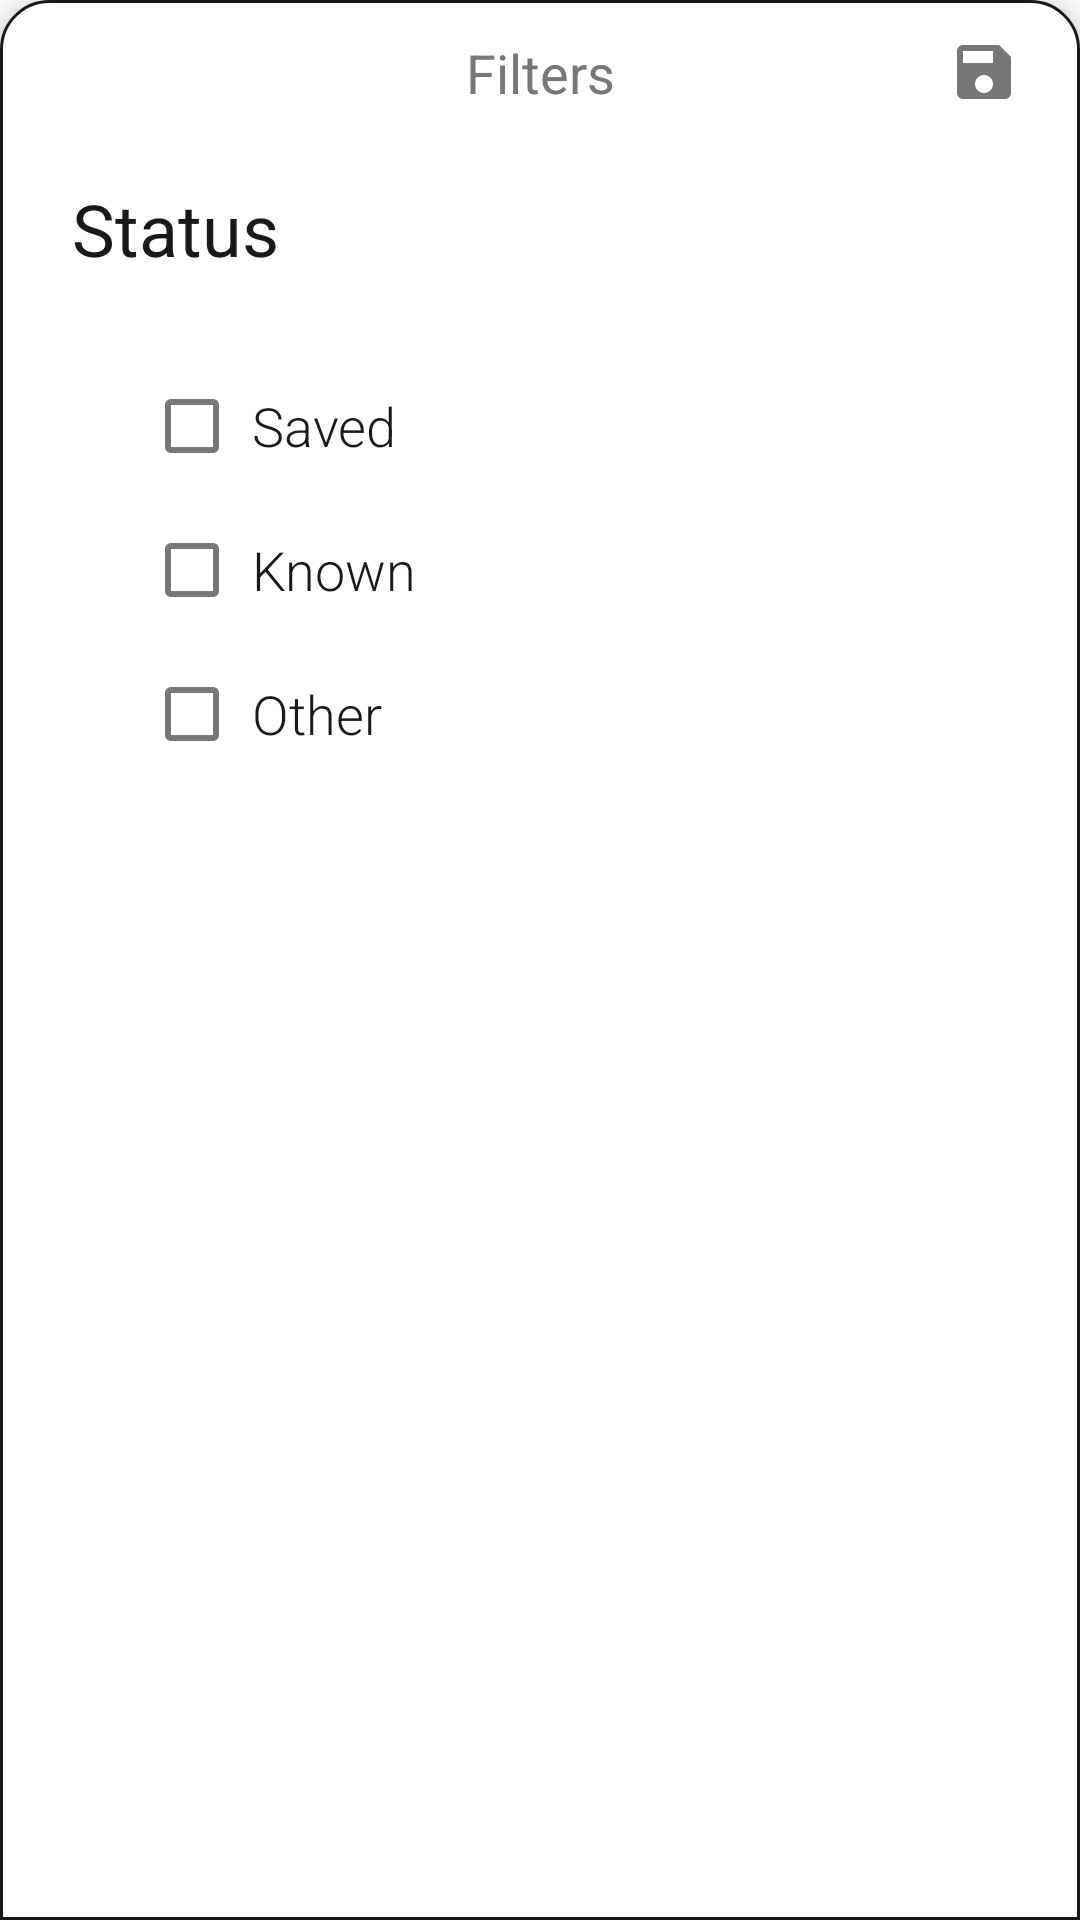

Here is an Android app screen rendered from its layout file. Give the layout XML and the strings, colors and styles it references.
<!-- AndroidManifest.xml: application theme AppTheme -->
<!-- res/layout/fragment_filters_bottom_sheet.xml -->
<?xml version="1.0" encoding="utf-8"?>
<androidx.constraintlayout.widget.ConstraintLayout xmlns:android="http://schemas.android.com/apk/res/android"
    xmlns:app="http://schemas.android.com/apk/res-auto"
    xmlns:tools="http://schemas.android.com/tools"
    android:id="@+id/filtersSheet"
    android:layout_width="match_parent"
    android:layout_height="match_parent"
    android:background="@drawable/bottom_sheet_background"
    android:clickable="true"
    android:elevation="8dp"
    android:focusable="true"
    tools:context=".view.fragments.FiltersBottomSheetFragment"
    tools:ignore="Overdraw">

    <androidx.constraintlayout.widget.Guideline
        android:id="@+id/guidePeekHeight"
        android:layout_width="0dp"
        android:layout_height="0dp"
        android:orientation="horizontal"
        app:layout_constraintGuide_begin="48dp" />

    <com.google.android.material.textview.MaterialTextView
        android:layout_width="wrap_content"
        android:layout_height="wrap_content"
        android:layout_gravity="center"
        android:text="@string/filters"
        android:textColor="@color/colorMenuIcons"
        android:textSize="18sp"
        app:layout_constraintBottom_toTopOf="@id/guidePeekHeight"
        app:layout_constraintEnd_toEndOf="parent"
        app:layout_constraintStart_toStartOf="parent"
        app:layout_constraintTop_toTopOf="parent" />

    <ImageButton
        android:id="@+id/collapseSheetBtn"
        android:layout_width="48dp"
        android:layout_height="48dp"
        android:layout_marginStart="8dp"
        android:background="?selectableItemBackgroundBorderless"
        android:contentDescription="@string/cd_collapse_bottom_sheet"
        android:scaleType="center"
        android:tint="@color/colorMenuIcons"
        app:layout_constraintBottom_toTopOf="@id/guidePeekHeight"
        app:layout_constraintStart_toStartOf="parent"
        app:layout_constraintTop_toTopOf="parent"
        app:srcCompat="@drawable/ic_close" />

    <ImageButton
        android:id="@+id/saveFiltersBtn"
        android:layout_width="48dp"
        android:layout_height="48dp"
        android:layout_marginEnd="8dp"
        android:background="?selectableItemBackgroundBorderless"
        android:contentDescription="@string/cd_save_translation"
        android:scaleType="center"
        app:layout_constraintBottom_toTopOf="@id/guidePeekHeight"
        app:layout_constraintEnd_toEndOf="parent"
        app:layout_constraintTop_toTopOf="parent"
        app:srcCompat="@drawable/ic_save" />

    <TextView
        android:id="@+id/filterStatusTitle"
        android:layout_width="wrap_content"
        android:layout_height="wrap_content"
        android:layout_alignParentStart="true"
        android:layout_marginStart="24dp"
        android:layout_marginTop="12dp"
        android:fontFamily="sans-serif"
        android:text="@string/status"
        android:textAppearance="@style/TextAppearance.MaterialComponents.Headline5"
        android:textColor="@color/colorText"
        app:layout_constraintStart_toStartOf="parent"
        app:layout_constraintTop_toBottomOf="@+id/guidePeekHeight" />

    <TextView
        android:id="@+id/filterStatusSubTitle"
        android:layout_width="0dp"
        android:layout_height="wrap_content"
        android:layout_alignParentStart="true"
        android:layout_marginEnd="8dp"
        android:fontFamily="sans-serif"
        android:textAppearance="@style/TextAppearance.MaterialComponents.Subtitle1"
        android:textColor="@color/colorMenuIcons"
        android:textStyle="italic"
        app:layout_constraintStart_toStartOf="@+id/filterStatusTitle"
        app:layout_constraintTop_toBottomOf="@+id/filterStatusTitle"
        tools:text="Saved, Known, Other" />

    <com.google.android.material.checkbox.MaterialCheckBox
        android:id="@+id/statusSavedCheckBox"
        android:layout_width="wrap_content"
        android:layout_height="wrap_content"
        android:layout_marginStart="48dp"
        android:layout_marginTop="4dp"
        android:buttonTint="@color/colorMenuIcons"
        android:fontFamily="sans-serif-light"
        android:padding="4dp"
        android:text="@string/saved"
        android:textAppearance="?android:textAppearanceMedium"
        android:textColor="@color/colorText"
        app:layout_constraintStart_toStartOf="parent"
        app:layout_constraintTop_toBottomOf="@+id/filterStatusSubTitle" />

    <com.google.android.material.checkbox.MaterialCheckBox
        android:id="@+id/statusKnownCheckBox"
        android:layout_width="wrap_content"
        android:layout_height="wrap_content"
        android:buttonTint="@color/colorMenuIcons"
        android:fontFamily="sans-serif-light"
        android:padding="4dp"
        android:text="@string/known"
        android:textAppearance="?android:textAppearanceMedium"
        android:textColor="@color/colorText"
        app:layout_constraintStart_toStartOf="@+id/statusSavedCheckBox"
        app:layout_constraintTop_toBottomOf="@+id/statusSavedCheckBox" />

    <com.google.android.material.checkbox.MaterialCheckBox
        android:id="@+id/statusOtherCheckBox"
        android:layout_width="wrap_content"
        android:layout_height="wrap_content"
        android:buttonTint="@color/colorMenuIcons"
        android:fontFamily="sans-serif-light"
        android:padding="4dp"
        android:text="@string/other"
        android:textAppearance="?android:textAppearanceMedium"
        android:textColor="@color/colorText"
        app:layout_constraintStart_toStartOf="@+id/statusSavedCheckBox"
        app:layout_constraintTop_toBottomOf="@+id/statusKnownCheckBox" />

</androidx.constraintlayout.widget.ConstraintLayout>
<!-- resources referenced by this layout -->
<resources>
  <color name="colorMenuIcons">#777777</color>
  <color name="colorText">#191919</color>
  <!-- drawable bottom_sheet_background (drawable) -->
  <?xml version="1.0" encoding="utf-8"?>
  <shape xmlns:android="http://schemas.android.com/apk/res/android"
      android:shape="rectangle">
  
      <corners
          android:topLeftRadius="16dp"
          android:topRightRadius="16dp" />
  
      <solid android:color="@color/colorBackground" />
  
      <stroke
          android:width="1dp"
          android:color="@color/colorText" />
  
  </shape>
  <!-- drawable ic_save (drawable) -->
  <?xml version="1.0" encoding="utf-8"?>
  <vector xmlns:android="http://schemas.android.com/apk/res/android"
      android:width="24dp"
      android:height="24dp"
      android:viewportWidth="24.0"
      android:viewportHeight="24.0">
  
      <path
          android:fillColor="@color/colorMenuIcons"
          android:pathData="M17,3L5,3c-1.11,0 -2,0.9 -2,2v14c0,1.1 0.89,2 2,2h14c1.1,0 2,-0.9 2,-2L21,7l-4,-4zM12,19c-1.66,0 -3,-1.34 -3,-3s1.34,-3 3,-3 3,1.34 3,3 -1.34,3 -3,3zM15,9L5,9L5,5h10v4z" />
  </vector>
  <string name="cd_collapse_bottom_sheet">Collapse bottom sheet</string>
  <string name="cd_save_translation">Save new word</string>
  <string name="filters">Filters</string>
  <string name="known">Known</string>
  <string name="other">Other</string>
  <string name="saved">Saved</string>
  <string name="status">Status</string>
  <style name="AppTheme" parent="Theme.MaterialComponents.DayNight.NoActionBar">
          <item name="colorPrimary">@color/colorPrimary</item>
          <item name="colorPrimaryDark">@color/colorPrimaryDark</item>
          <item name="colorAccent">@color/colorAccent</item>
          <item name="preferenceTheme">@style/PrefsTheme</item>
      </style>
  <color name="colorBackground">#FFFFFF</color>
  <color name="colorPrimary">#1976d2</color>
  <color name="colorPrimaryDark">#1565c0</color>
  <color name="colorAccent">#1976d2</color>
  <style name="PrefsTheme" parent="PreferenceThemeOverlay.v14.Material">
          <item name="android:layout">@layout/fragment_settings</item>
      </style>
</resources>
